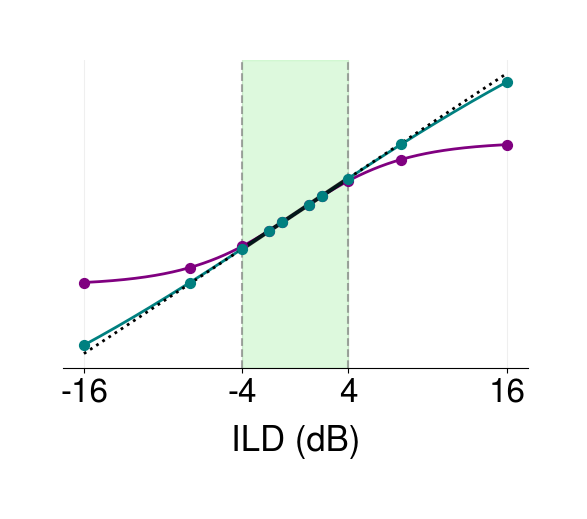

Here is the Python script that generated this plot: (Note: this script raises an exception after producing the figure.)
# %%
import numpy as np
import matplotlib.pyplot as plt
import matplotlib as mpl
import os

def gama(lam, theta ,ild):
    return theta * np.tanh(lam * ild / 17.37)

# Publication grade styling
TITLE_FONTSIZE = 24
LABEL_FONTSIZE = 25
TICK_FONTSIZE = 24
LEGEND_FONTSIZE = 16
SUPTITLE_FONTSIZE = 24
font_family = "Helvetica"

# ILD parameters
BIG_ILD = 16
SMALL_ILD = 4

mpl.rcParams.update({
    "savefig.pad_inches": 0.6,
    "font.family": "sans-serif",
    "font.sans-serif": [
        font_family,
        "Helvetica Neue",
        "TeX Gyre Heros",
        "Arial",
        "sans-serif",
    ],
    "axes.labelpad": 12,
})

# Parameters for the first curve (defines the target central slope)
lam1 = 0.13
theta1 = 30.0

# Compute target central slope: m = dγ/dILD|0 = θ·λ / 17.37
slope_m = theta1 * lam1 / 17.37

# Choose a second λ and set θ2 so the linear parts coincide with the same slope
lam2 = 2.13
theta2 = slope_m * 17.37 / lam2  # = (theta1*lam1)/lam2

# A third λ chosen to turn near the plot edges (≈ ±BIG_ILD).
# It keeps the same central slope but bends only close to the limits.
# lam3 = 13.37 / BIG_ILD
lam3 = 0.5
print(f'lam3 = {lam3}')
theta3 = slope_m * 17.37 / lam3

# Ranges
ild_vals_small = np.arange(-SMALL_ILD, SMALL_ILD, 0.01)
ild_vals_big = np.arange(-BIG_ILD, BIG_ILD, 0.01)

# Curves
gama_ild_1 = gama(lam1, theta1, ild_vals_small)
gama_ild_2 = gama(lam2, theta2, ild_vals_big)
gama_ild_3 = gama(lam3, theta3, ild_vals_big)

# Straight line with the same central slope
line_small = slope_m * ild_vals_small
line_big = slope_m * ild_vals_big

# %%
# Plot
fig, ax = plt.subplots(figsize=(6, 4))
# Using purple and brown colors to avoid the restricted palette
ax.plot(ild_vals_small, gama_ild_1, label=f"tanh: λ={lam1:g}, θ={theta1:g}", lw=2, color='purple')
ax.plot(ild_vals_big, gama_ild_2, label=f"tanh: λ={lam2:g}, θ={theta2:.3g}", lw=2, color='purple')
ax.plot(ild_vals_big, gama_ild_3, label=f"tanh: λ={lam3:.3g}, θ={theta3:.3g}", lw=2, color='teal')

# Plot tanh curves with different styles: solid from -SMALL_ILD to SMALL_ILD, dotted outside
# Using the same parameters as the main curves for consistency
ild_solid = np.arange(-SMALL_ILD, SMALL_ILD, 0.01)
ild_dotted_left = np.arange(-BIG_ILD, -SMALL_ILD, 0.01)
ild_dotted_right = np.arange(SMALL_ILD, BIG_ILD, 0.01)

gamma_solid = gama(lam1, theta1, ild_solid)
gamma_dotted_left = gama(lam1, theta1, ild_dotted_left)
gamma_dotted_right = gama(lam1, theta1, ild_dotted_right)

ax.plot(ild_solid, gamma_solid, "-", color="k", alpha=0.8, lw=3)
ax.plot(ild_dotted_left, gamma_dotted_left, ":", color="k", alpha=1, lw=2)
ax.plot(ild_dotted_right, gamma_dotted_right, ":", color="k", alpha=1, lw=2)

# Add vertical lines at -SMALL_ILD and SMALL_ILD
ax.axvline(x=-SMALL_ILD, color='gray', linestyle='--', alpha=0.7)
ax.axvline(x=SMALL_ILD, color='gray', linestyle='--', alpha=0.7)

# Add light green background between -SMALL_ILD and SMALL_ILD
ax.axvspan(-SMALL_ILD, SMALL_ILD, color='lightgreen', alpha=0.3)

# Scatter plot at specific ILD values on the sigmoid curves
ild_scatter = np.array([-BIG_ILD, -8, -SMALL_ILD, -2, -1, 1, 2, SMALL_ILD, 8, BIG_ILD])
gamma_scatter_1 = gama(lam1, theta1, ild_scatter)
gamma_scatter_2 = gama(lam2, theta2, ild_scatter)
gamma_scatter_3 = gama(lam3, theta3, ild_scatter)
ax.scatter(ild_scatter, gamma_scatter_2, color='purple', s=50, zorder=5, marker='o')
ax.scatter(ild_scatter, gamma_scatter_3, color='teal', s=50, zorder=5, marker='o')

# Styling adjustments for publication grade plot
ax.set_xlabel("ILD (dB)", fontsize=LABEL_FONTSIZE)
ax.set_ylabel("γ(ILD)", fontsize=LABEL_FONTSIZE)
ax.tick_params(axis='both', which='major', labelsize=TICK_FONTSIZE)

# Set specific x-axis ticks
ax.set_xticks([-BIG_ILD, -SMALL_ILD, SMALL_ILD, BIG_ILD])

# Remove top and right spines for a cleaner look
ax.spines['top'].set_visible(False)
ax.spines['right'].set_visible(False)
ax.spines['left'].set_visible(False)

# Remove y-axis ticks and labels
ax.set_yticks([])
ax.set_ylabel('')

# Remove title and legend as requested
# ax.set_title("Same central slope: γ'0=θλ/17.37")
# ax.legend(frameon=False)
ax.grid(True, alpha=0.2)

out_dir = os.path.join(os.path.dirname(__file__), "plots")
os.makedirs(out_dir, exist_ok=True)
out_path = os.path.join(out_dir, "unidentifiability_match_line.png")
plt.tight_layout()
plt.savefig(out_path, dpi=200, bbox_inches="tight")
print(f"Saved plot to: {out_path}")
# %%
# print(f'lam = {lam1}, theta1 = {theta1}')
# big_ild_test = np.arange(-100, 100, 0.1)
# gama_big_ild_test = gama(lam1, theta1, big_ild_test)
# plt.plot(big_ild_test, gama_big_ild_test)
# plt.title(f'γ for lam={lam1}, theta={theta1}')